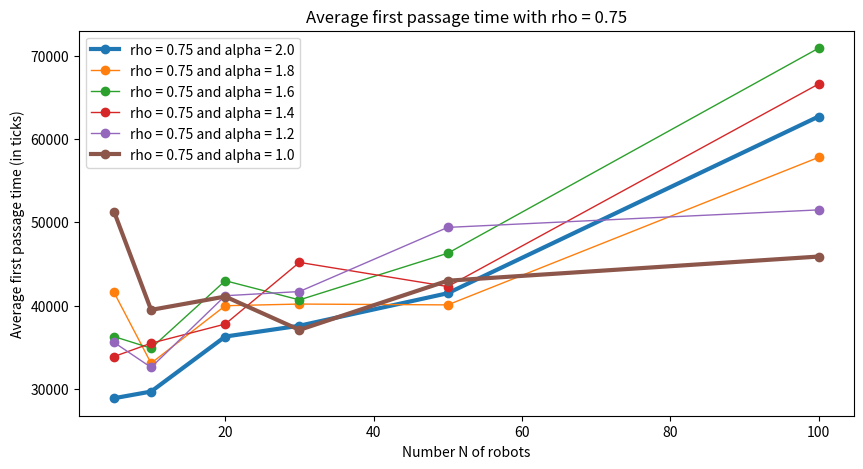

The matplotlib source for this figure:
import matplotlib.pyplot as plt


font = {'family': 'serif',
        'color':  'k',
        'weight': 'normal',
        'size': 10,
        }


def main():
    x = [5, 10, 20, 30, 50, 100]
    y_20_075 = [28900, 29700, 36300, 37600, 41500, 62700]
    y_18_075 = [41600, 33100, 40000, 40200, 40100, 57800]
    y_16_075 = [36300, 34900, 43000, 40700, 46300, 70900]
    y_14_075 = [33900, 35500, 37800, 45200, 42300, 66600]
    y_12_075 = [35600, 32600, 41200, 41700, 49400, 51500]
    y_10_075 = [51300, 39500, 41100, 37100, 43000, 45900]
    plt.figure(figsize=(10, 5))
    label = "rho = 0.75 and alpha = 2.0"
    plt.plot(x, y_20_075, '-o', linewidth=3, label=label)

    label = "rho = 0.75 and alpha = 1.8"
    plt.plot(x, y_18_075, '-o', linewidth=1, label=label)

    label = "rho = 0.75 and alpha = 1.6"
    plt.plot(x, y_16_075, '-o', linewidth=1, label=label)

    label = "rho = 0.75 and alpha = 1.4"
    plt.plot(x, y_14_075, '-o', linewidth=1, label=label)

    label = "rho = 0.75 and alpha = 1.2"
    plt.plot(x, y_12_075, '-o', linewidth=1, label=label)

    label = "rho = 0.75 and alpha = 1.0"
    plt.plot(x, y_10_075, '-o', linewidth=3, label=label)

    # plt.text(105, 62700, "alpha = 2.0", fontdict=font)
    # plt.text(105, 57800, "alpha = 1.8", fontdict=font)
    # plt.text(105, 70900, "alpha = 1.6", fontdict=font)
    # plt.text(105, 66600, "alpha = 1.4", fontdict=font)
    # plt.text(105, 51500, "alpha = 1.2", fontdict=font)
    # plt.text(105, 45900, "alpha = 1.0", fontdict=font)

    plt.legend()
    plt.xlabel("Number N of robots")
    plt.ylabel("Average first passage time (in ticks)")
    plt.title("Average first passage time with rho = 0.75")
    plt.savefig("average_first_passage_time_N_alpha_rho=0,75.png")


if __name__ == '__main__':
    main()
